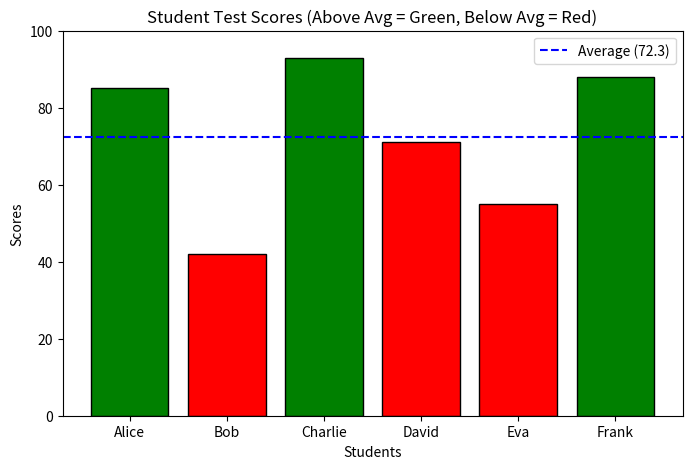

This figure's Python source:
import pandas as pd
import matplotlib.pyplot as plt

# 1. Setup the student data
data = {
    'Student': ['Alice', 'Bob', 'Charlie', 'David', 'Eva', 'Frank'],
    'Score': [85, 42, 93, 71, 55, 88]
}
df = pd.DataFrame(data)

# 2. Calculate the average score
average_score = df['Score'].mean()

# 3. Create the bar chart using Matplotlib
plt.figure(figsize=(8, 5)) # Set the size of the graph window
colors = ['green' if score > average_score else 'red' for score in df['Score']]

# Draw the bars (X-axis = Students, Y-axis = Scores)
plt.bar(df['Student'], df['Score'], color=colors, edgecolor='black')

# Add a dashed line showing the class average
plt.axhline(y=average_score, color='blue', linestyle='--', label=f'Average ({average_score:.1f})')

# 4. Add labels, title, and legend
plt.xlabel('Students')
plt.ylabel('Scores')
plt.title('Student Test Scores (Above Avg = Green, Below Avg = Red)')
plt.ylim(0, 100) # Force the Y-axis to go from 0 to 100
plt.legend()

# 5. Display the window containing the chart
plt.show()
